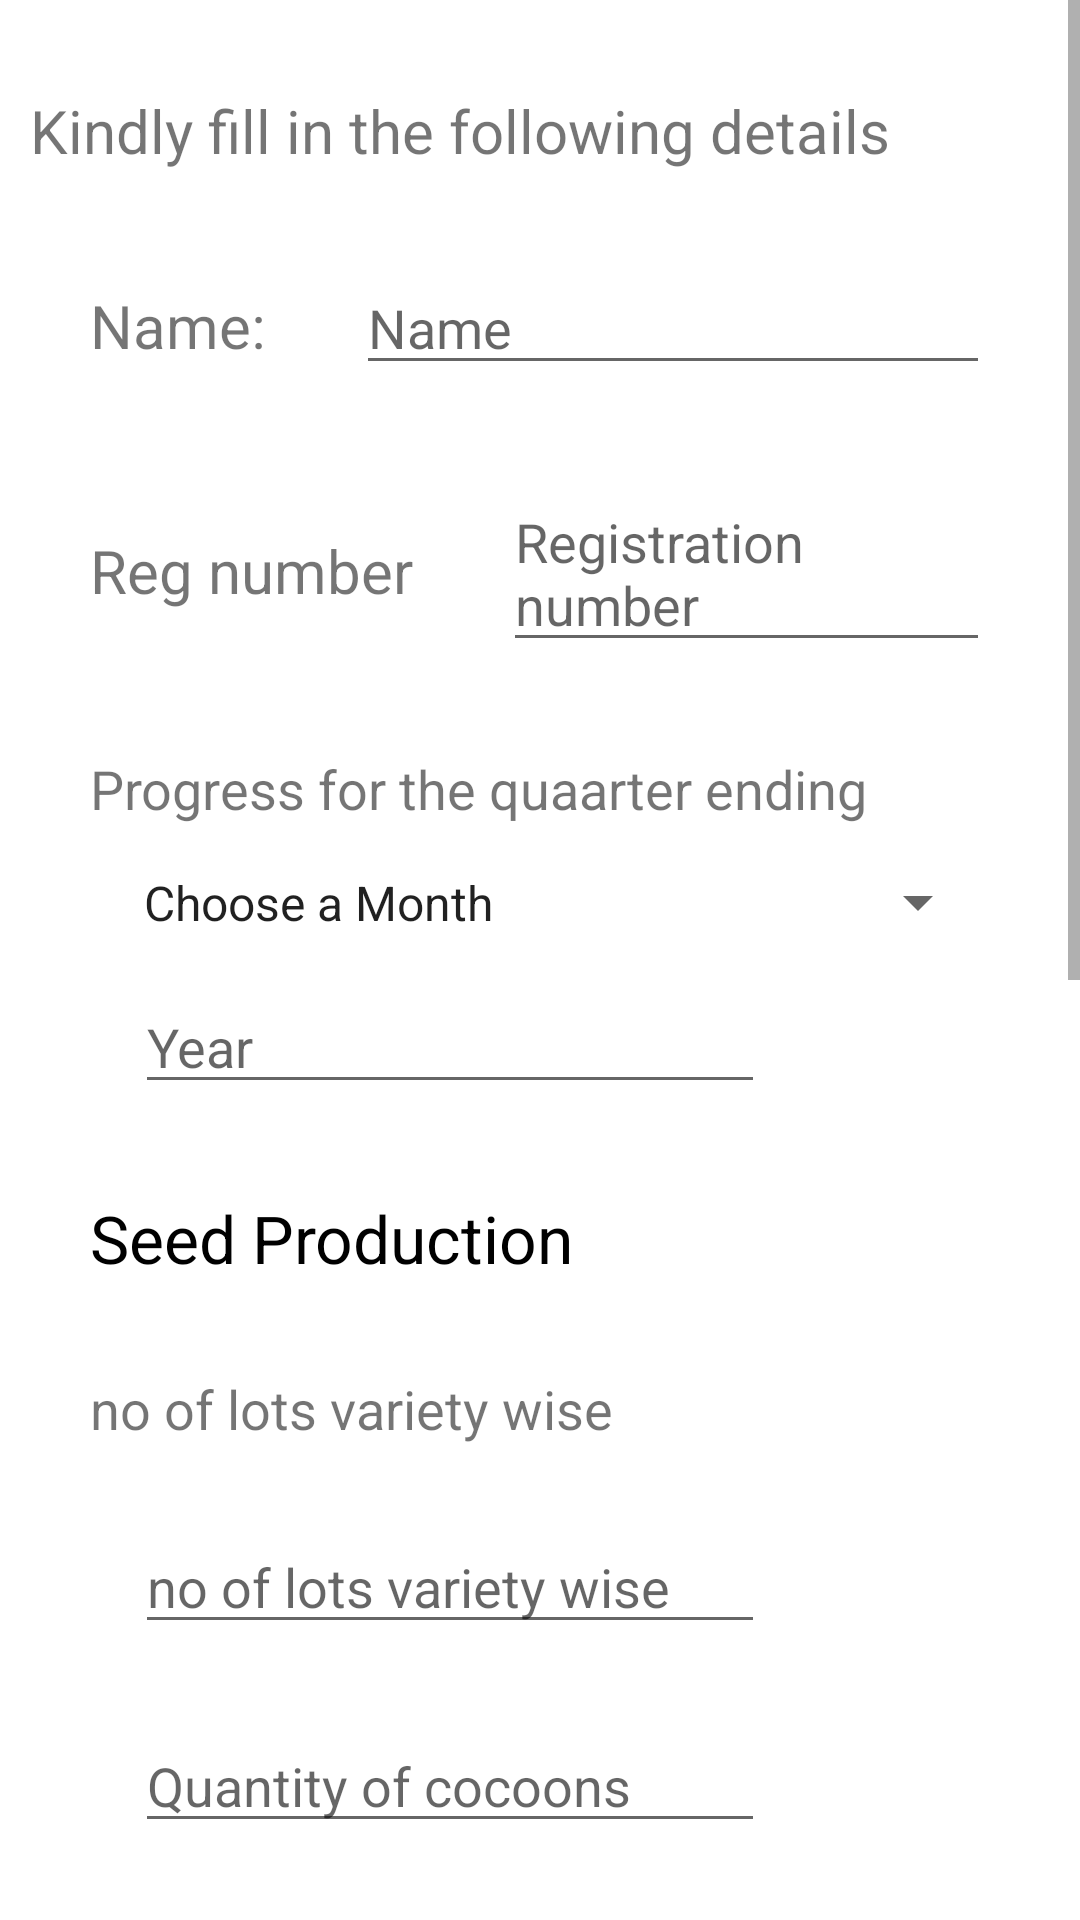

Produce the Android XML layout that renders to this screen, including the resource entries it uses.
<!-- AndroidManifest.xml: application theme AppTheme -->
<!-- res/layout/activity_sp_form_activity.xml -->
<?xml version="1.0" encoding="utf-8"?>
<ScrollView xmlns:android="http://schemas.android.com/apk/res/android"
    android:layout_width="match_parent"
    android:layout_height="match_parent">

    <LinearLayout xmlns:android="http://schemas.android.com/apk/res/android"
        xmlns:app="http://schemas.android.com/apk/res-auto"
        xmlns:tools="http://schemas.android.com/tools"
        android:layout_width="match_parent"
        android:layout_height="match_parent"
        android:background="@android:color/white"
        android:orientation="vertical"
        tools:context="com.example.sanjithagowda.sericulture.SP_form_activity">


        <TextView
            android:layout_width="wrap_content"
            android:layout_height="wrap_content"
            android:layout_marginLeft="10dp"
            android:layout_marginTop="30dp"
            android:text="Kindly fill in the following details"
            android:textSize="20sp" />

        <LinearLayout
            android:layout_width="match_parent"
            android:layout_height="wrap_content"
            android:orientation="horizontal">

            <TextView
                android:layout_width="wrap_content"
                android:layout_height="wrap_content"
                android:layout_marginLeft="30dp"
                android:layout_marginTop="30dp"
                android:text="Name:"
                android:textSize="20sp" />

            <EditText
                android:id="@+id/name"
                android:layout_width="match_parent"
                android:layout_height="wrap_content"
                android:layout_marginLeft="30dp"
                android:layout_marginRight="30dp"
                android:layout_marginTop="30dp"
                android:ems="10"
                android:hint="Name" />
        </LinearLayout>

        <LinearLayout
            android:layout_width="match_parent"
            android:layout_height="match_parent"
            android:orientation="horizontal">

            <TextView
                android:layout_width="wrap_content"
                android:layout_height="wrap_content"
                android:layout_marginLeft="30dp"
                android:layout_marginTop="30dp"
                android:text="Reg number"
                android:textSize="20sp" />

            <EditText
                android:id="@+id/regno"
                android:layout_width="match_parent"
                android:layout_height="wrap_content"
                android:layout_marginLeft="30dp"
                android:layout_marginRight="30dp"
                android:layout_marginTop="30dp"
                android:ems="10"
                android:hint="Registration number" />
        </LinearLayout>

        <TextView
            android:layout_width="wrap_content"
            android:layout_height="wrap_content"
            android:layout_marginLeft="30dp"
            android:layout_marginRight="30dp"
            android:layout_marginTop="30dp"
            android:text="Progress for the quaarter ending"
            android:textSize="18sp" />

        <Spinner
            android:id="@+id/spinner1"
            android:layout_width="match_parent"
            android:layout_height="wrap_content"
            android:layout_marginLeft="30dp"
            android:layout_marginRight="30dp"
            android:layout_marginTop="5dp"
            android:entries="@array/month_arrays"
            android:padding="10dp"
            android:prompt="@string/month_prompt" />

        <EditText
            android:id="@+id/year"
            android:layout_width="wrap_content"
            android:layout_height="wrap_content"
            android:layout_marginLeft="45dp"
            android:layout_marginRight="30dp"
            android:layout_marginTop="5dp"
            android:ems="10"
            android:hint="Year" />

        <TextView
            android:layout_width="wrap_content"
            android:layout_height="wrap_content"
            android:layout_marginLeft="30dp"
            android:layout_marginRight="30dp"
            android:layout_marginTop="30dp"
            android:text="Seed Production"
            android:textColor="@android:color/black"
            android:textSize="22sp" />

        <TextView
            android:layout_width="wrap_content"
            android:layout_height="wrap_content"
            android:layout_marginLeft="30dp"
            android:layout_marginRight="30dp"
            android:layout_marginTop="30dp"
            android:text="no of lots variety wise"
            android:textSize="18sp" />

        <EditText
            android:id="@+id/lots"
            android:layout_width="wrap_content"
            android:layout_height="wrap_content"
            android:layout_marginLeft="45dp"
            android:layout_marginRight="30dp"
            android:layout_marginTop="25dp"
            android:ems="10"
            android:hint="no of lots variety wise" />

        <EditText
            android:id="@+id/cocoons"
            android:layout_width="wrap_content"
            android:layout_height="wrap_content"
            android:layout_marginLeft="45dp"
            android:layout_marginRight="30dp"
            android:layout_marginTop="25dp"
            android:ems="10"
            android:hint="Quantity of cocoons " />

        <EditText
            android:id="@+id/cocoonratio"
            android:layout_width="wrap_content"
            android:layout_height="wrap_content"
            android:layout_marginLeft="45dp"
            android:layout_marginRight="30dp"
            android:layout_marginTop="25dp"
            android:ems="10"
            android:hint="Cocoon Ratio" />


        <EditText
            android:id="@+id/seeds"
            android:layout_width="wrap_content"
            android:layout_height="wrap_content"
            android:layout_marginLeft="45dp"
            android:layout_marginRight="30dp"
            android:layout_marginTop="25dp"
            android:ems="10"
            android:hint="Quantity of seeds " />

        <EditText
            android:id="@+id/pairs"
            android:layout_width="wrap_content"
            android:layout_height="wrap_content"
            android:layout_marginLeft="45dp"
            android:layout_marginRight="30dp"
            android:layout_marginTop="25dp"
            android:ems="10"
            android:hint="Average percentage of pairs " />


        <EditText
            android:id="@+id/dfls"
            android:layout_width="wrap_content"
            android:layout_height="wrap_content"
            android:layout_marginLeft="45dp"
            android:layout_marginRight="30dp"
            android:layout_marginTop="25dp"
            android:ems="10"
            android:hint="Average percentage of dfls " />

        <EditText
            android:id="@+id/lersc"
            android:layout_width="wrap_content"
            android:layout_height="wrap_content"
            android:layout_marginLeft="45dp"
            android:layout_marginRight="30dp"
            android:layout_marginTop="25dp"
            android:ems="10"
            android:hint="Average loose egg recovery/kg of seed coccons" />

        <EditText
            android:id="@+id/pebrine"
            android:layout_width="wrap_content"
            android:layout_height="wrap_content"
            android:layout_marginLeft="45dp"
            android:layout_marginRight="30dp"
            android:layout_marginTop="25dp"
            android:ems="10"
            android:hint="Incidence of pebrine" />

        <EditText
            android:id="@+id/belownorms"
            android:layout_width="wrap_content"
            android:layout_height="wrap_content"
            android:layout_marginLeft="45dp"
            android:layout_marginRight="30dp"
            android:layout_marginTop="25dp"
            android:ems="10"
            android:hint="Percentage of pairs below norms" />

        <Button
            android:id="@+id/button"
            android:layout_width="wrap_content"
            android:layout_height="wrap_content"
            android:layout_gravity="center"
            android:layout_marginBottom="20dp"

            android:layout_marginTop="2dp"
            android:onClick="submit"
            android:paddingLeft="30dp"
            android:paddingRight="30dp"
            android:text="Submit" />


    </LinearLayout>
</ScrollView>
<!-- resources referenced by this layout -->
<resources>
  <string-array name="month_arrays">
          <item>Choose a Month</item>
          <item>March</item>
          <item>June</item>
          <item>September</item>
          <item>December</item>
  
      </string-array>
  <string name="month_prompt">Choose a month</string>
  <style name="AppTheme" parent="Theme.AppCompat.Light.DarkActionBar">
          
          <item name="colorPrimary">#ffca28</item>
          <item name="colorAccent">#ffca28</item>
          <item name="colorButtonNormal">#ffca28</item>
      </style>
</resources>
